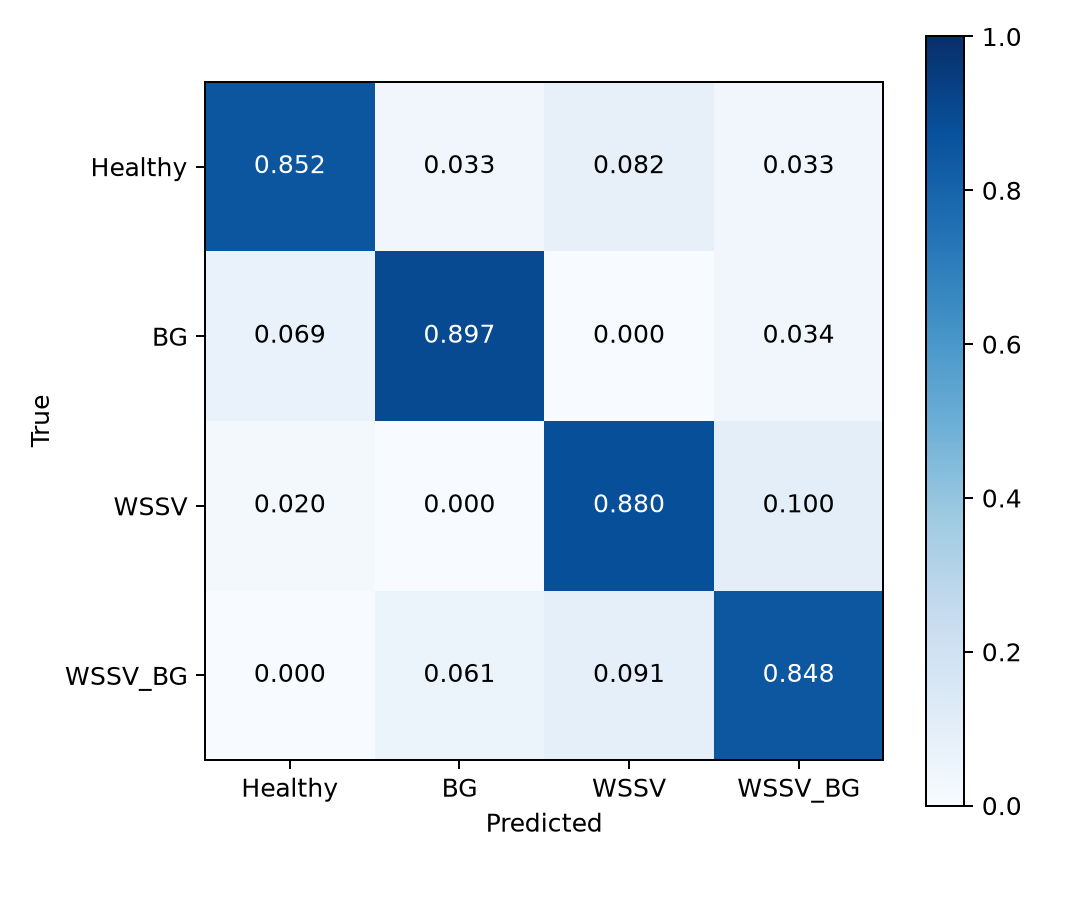

The data file committed next to this chart (first rows):
true/pred, Healthy, BG, WSSV, WSSV_BG
Healthy, 0.8525, 0.03279, 0.08197, 0.03279
BG, 0.06897, 0.8966, 0.000000000, 0.03448
WSSV, 0.02, 0.000000000, 0.88, 0.1
WSSV_BG, 0.000000000, 0.06061, 0.09091, 0.8485
